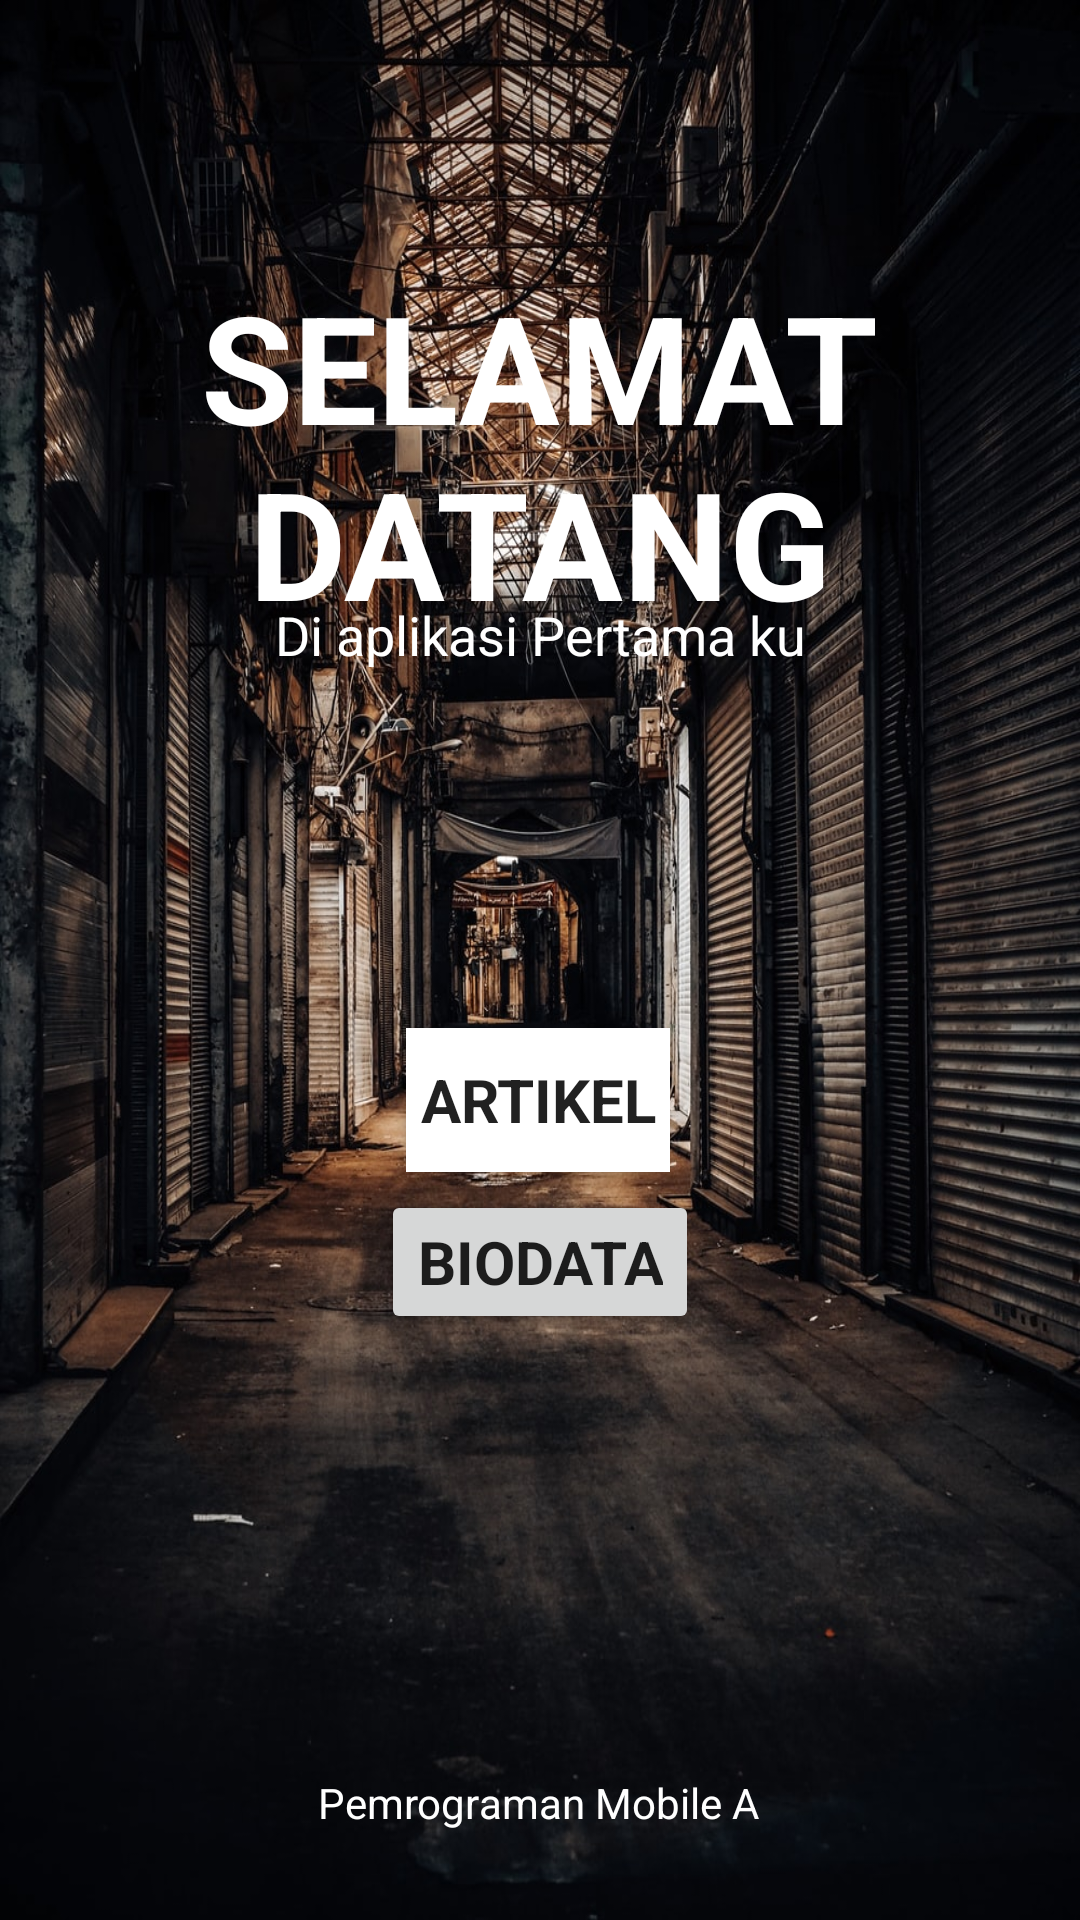

Write the Android layout XML for this screen, with the resource values it uses.
<!-- AndroidManifest.xml: application theme Theme.Tugas2MobileA -->
<!-- res/layout/activity_main.xml -->
<?xml version="1.0" encoding="utf-8"?>
<androidx.constraintlayout.widget.ConstraintLayout
    xmlns:android="http://schemas.android.com/apk/res/android"
    xmlns:app="http://schemas.android.com/apk/res-auto"
    xmlns:tools="http://schemas.android.com/tools"
    android:layout_width="match_parent"
    android:layout_height="match_parent"
    android:background="@drawable/background1"
    tools:context=".MainActivity">

    <TextView
        android:id="@+id/textView"
        android:layout_width="254dp"
        android:layout_height="137dp"
        android:fontFamily="sans-serif"
        android:text="SELAMAT DATANG"
        android:textAlignment="center"
        android:textColor="#ffffff"
        android:textSize="50dp"
        android:textStyle="bold"
        app:layout_constraintBottom_toBottomOf="parent"
        app:layout_constraintHorizontal_bias="0.496"
        app:layout_constraintLeft_toLeftOf="parent"
        app:layout_constraintRight_toRightOf="parent"
        app:layout_constraintTop_toTopOf="parent"
        app:layout_constraintVertical_bias="0.176"
        android:gravity="center_horizontal" />

    <TextView
        android:layout_width="wrap_content"
        android:layout_height="wrap_content"
        android:text="Di aplikasi Pertama ku"
        android:textSize="18dp"
        android:textColor="#ffffff"
        app:layout_constraintBottom_toBottomOf="parent"
        app:layout_constraintEnd_toEndOf="parent"
        app:layout_constraintStart_toStartOf="parent"
        app:layout_constraintTop_toTopOf="parent"
        app:layout_constraintVertical_bias="0.324" />

    <Button
        android:id="@+id/button"
        android:layout_width="wrap_content"
        android:layout_height="wrap_content"
        android:background="@drawable/shapeabuabu"
        android:fontFamily="sans-serif"
        android:onClick="move"
        android:text="Artikel"
        android:textSize="20dp"
        android:textStyle="bold"
        app:layout_constraintBottom_toBottomOf="parent"
        app:layout_constraintEnd_toEndOf="parent"
        app:layout_constraintHorizontal_bias="0.497"
        app:layout_constraintStart_toStartOf="parent"
        app:layout_constraintTop_toTopOf="parent"
        app:layout_constraintVertical_bias="0.579" />

    <Button
        android:layout_width="wrap_content"
        android:layout_height="wrap_content"
        android:fontFamily="sans-serif"
        android:onClick="pindah"
        android:text="biodata"
        android:textSize="20dp"
        android:textStyle="bold"
        app:layout_constraintBottom_toBottomOf="parent"
        app:layout_constraintEnd_toEndOf="parent"
        app:layout_constraintStart_toStartOf="parent"
        app:layout_constraintTop_toTopOf="parent"
        app:layout_constraintVertical_bias="0.67" />

    <TextView
        android:layout_width="wrap_content"
        android:layout_height="wrap_content"
        android:text="Pemrograman Mobile A"
        android:textColor="#ffffff"
        app:layout_constraintBottom_toBottomOf="parent"
        app:layout_constraintEnd_toEndOf="parent"
        app:layout_constraintHorizontal_bias="0.498"
        app:layout_constraintStart_toStartOf="parent"
        app:layout_constraintTop_toTopOf="parent"
        app:layout_constraintVertical_bias="0.952" />

</androidx.constraintlayout.widget.ConstraintLayout>
<!-- resources referenced by this layout -->
<resources>
  <!-- drawable background1: jpg bitmap (drawable, 313716 bytes) -->
  <!-- drawable shapeabuabu (drawable) -->
  <?xml version="1.0" encoding="utf-8"?>
  <shape xmlns:android="http://schemas.android.com/apk/res/android">
      <gradient android:startColor="#ffffff"
          android:endColor="#ffffff">
  
      </gradient>
  </shape>
  <style name="Theme.Tugas2MobileA" parent="Theme.MaterialComponents.DayNight.DarkActionBar">
          
          <item name="colorPrimary">@color/purple_500</item>
          <item name="colorPrimaryVariant">@color/purple_700</item>
          <item name="colorOnPrimary">@color/white</item>
          
          <item name="colorSecondary">@color/teal_200</item>
          <item name="colorSecondaryVariant">@color/teal_700</item>
          <item name="colorOnSecondary">@color/black</item>
          
          <item name="android:statusBarColor" tools:targetApi="l">?attr/colorPrimaryVariant</item>
          
      </style>
  <!-- not gathered from this repository: default colours our renderer supplied (Android Studio template values) -->
  <color name="purple_500">#FF6200EE</color>
  <color name="purple_700">#FF3700B3</color>
  <color name="teal_200">#FF03DAC5</color>
  <color name="teal_700">#FF018786</color>
  <color name="black">#FF000000</color>
  <color name="white">#FFFFFFFF</color>
</resources>
